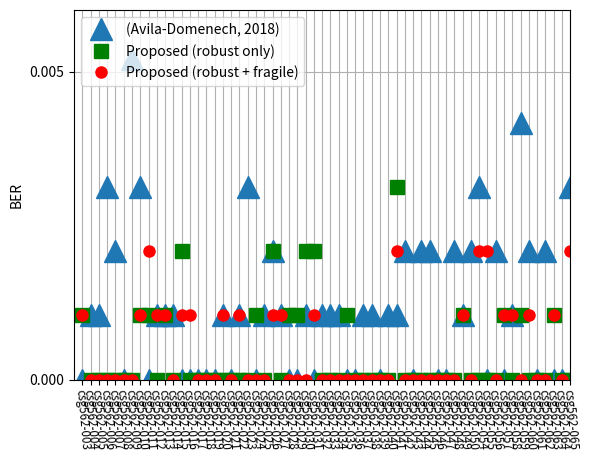

Reproduce this figure in Python.
# -*- encoding:utf-8 -*-
# -*- coding:utf-8 -*-


def run_main():
    db_images = [
        'csg562-003', 'csg562-004', 'csg562-005', 'csg562-006',
        'csg562-007', 'csg562-008', 'csg562-009', 'csg562-010',
        'csg562-011', 'csg562-012', 'csg562-013', 'csg562-014',
        'csg562-015', 'csg562-016', 'csg562-017', 'csg562-018',
        'csg562-019', 'csg562-020', 'csg562-021', 'csg562-022',
        'csg562-023', 'csg562-024', 'csg562-025', 'csg562-026',
        'csg562-027', 'csg562-028', 'csg562-029', 'csg562-030',
        'csg562-031', 'csg562-032', 'csg562-033', 'csg562-034',
        'csg562-035', 'csg562-036', 'csg562-037', 'csg562-038',
        'csg562-039', 'csg562-040', 'csg562-041', 'csg562-042',
        'csg562-043', 'csg562-044', 'csg562-045', 'csg562-046',
        'csg562-047', 'csg562-048', 'csg562-049', 'csg562-050',
        'csg562-054', 'csg562-055', 'csg562-056', 'csg562-057',
        'csg562-058', 'csg562-059', 'csg562-060', 'csg562-061',
        'csg562-062', 'csg562-063', 'csg562-064', 'csg562-065'
    ]
    import matplotlib.pyplot as plt
    #plt.title('BER from extracted watermark images QF = 25%')
    images = []
    for i in range(60):
        images.append(i+1)
    plt.plot(
        images,
        [
            0.000000,0.001041,0.001041,0.003122,0.002081,0.000000,0.005203,0.003122,0.000000,0.001041,0.001041,0.001041,0.000000,0.000000,0.000000,0.000000,0.000000,0.001041,0.000000,0.001041,0.003122,0.000000,0.001041,0.002081,0.001041,0.000000,0.000000,0.001041,0.000000,0.001041,0.001041,0.001041,0.000000,0.000000,0.001041,0.001041,0.000000,0.001041,0.001041,0.002081,0.000000,0.002081,0.002081,0.000000,0.000000,0.002081,0.001041,0.002081,0.003122,0.000000,0.002081,0.000000,0.001041,0.004162,0.002081,0.000000,0.002081,0.000000,0.000000,0.003122
        ], '^', label='(Avila-Domenech, 2018)', markersize=16)
    plt.plot(
        images,
        [
            0.001041,0.000000,0.000000,0.000000,0.000000,0.000000,0.000000,0.001041,0.001041,0.000000,0.001041,0.000000,0.002081,0.000000,0.000000,0.000000,0.000000,0.000000,0.000000,0.000000,0.000000,0.001041,0.000000,0.002081,0.000000,0.001041,0.001041,0.002081,0.002081,0.000000,0.000000,0.000000,0.001041,0.000000,0.000000,0.000000,0.000000,0.000000,0.003122,0.000000,0.000000,0.000000,0.000000,0.000000,0.000000,0.000000,0.001041,0.000000,0.000000,0.000000,0.000000,0.001041,0.000000,0.001041,0.000000,0.000000,0.000000,0.001041,0.000000,0.000000
        ], 's', label='Proposed (robust only)', markersize=10, color='green')
    plt.plot(
        images,
        [
            0.001041,0.000000,0.000000,0.000000,0.000000,0.000000,0.000000,0.001041,0.002081,0.001041,0.001041,0.000000,0.001041,0.001041,0.000000,0.000000,0.000000,0.001041,0.000000,0.001041,0.000000,0.000000,0.000000,0.001041,0.001041,0.000000,0.000000,0.000000,0.001041,0.000000,0.000000,0.000000,0.000000,0.000000,0.000000,0.000000,0.000000,0.000000,0.002081,0.000000,0.000000,0.000000,0.000000,0.000000,0.000000,0.000000,0.001041,0.000000,0.002081,0.002081,0.000000,0.001041,0.001041,0.000000,0.001041,0.000000,0.000000,0.001041,0.000000,0.002081
        ], 'ro', label='Proposed (robust + fragile)', markersize=8, color='red')
    plt.ylabel('BER')
    plt.legend(loc='upper left', numpoints=1)
    plt.axis([0, 60, 0, 0.006])
    plt.xticks(images, db_images, size='small', color='k', rotation=-85)
    plt.grid(True)
    font = {
        'family' : 'monospace',
        'weight' : 'bold',
        'size'   : 50}
    plt.rc('font', **font)
    plt.show()


if __name__ == "__main__":
    run_main()